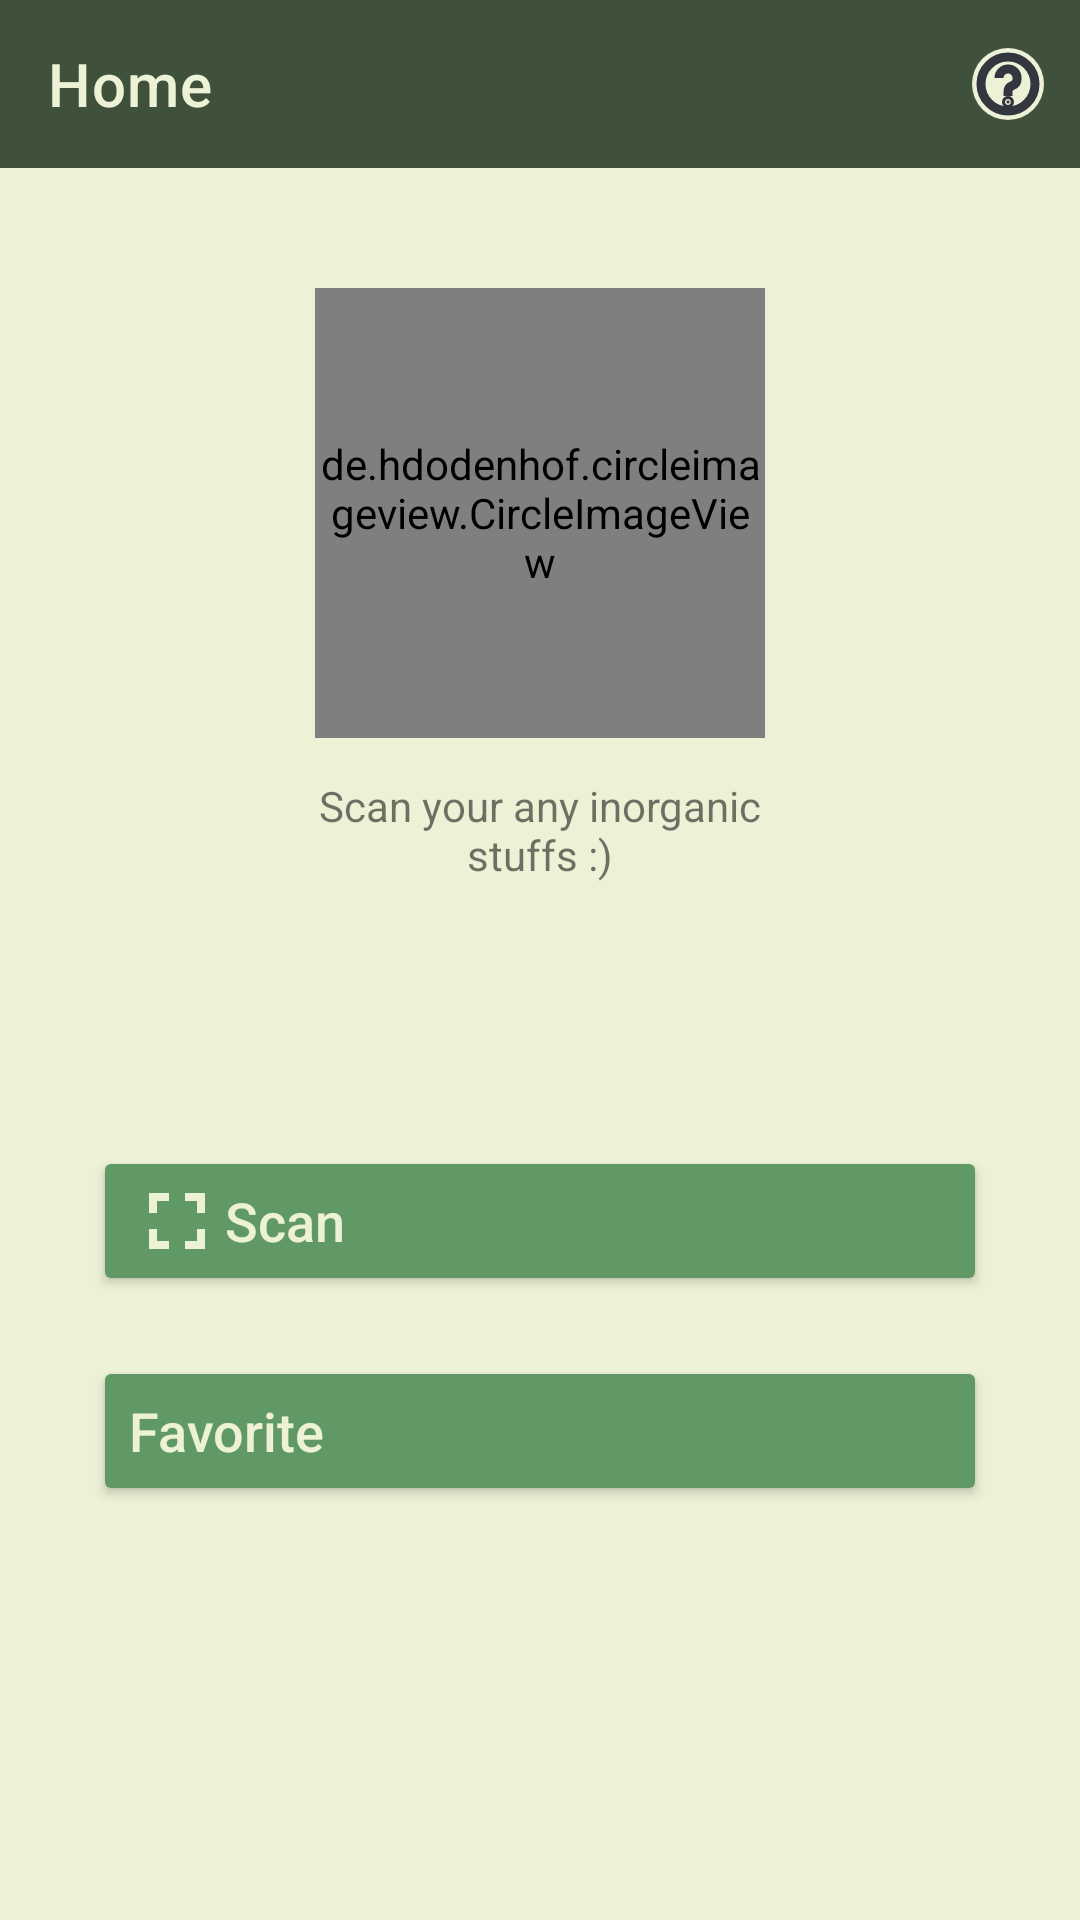

The Android layout XML behind this screen, and the referenced resources:
<!-- AndroidManifest.xml: application theme Theme.InorganicWasteCraftingApp -->
<!-- res/layout/activity_main.xml -->
<?xml version="1.0" encoding="utf-8"?>
<RelativeLayout xmlns:android="http://schemas.android.com/apk/res/android"
    xmlns:app="http://schemas.android.com/apk/res-auto"
    xmlns:tools="http://schemas.android.com/tools"
    android:layout_width="match_parent"
    android:layout_height="match_parent"
    android:background="@color/green_01"
    tools:context=".MainActivity">

    <com.google.android.material.appbar.AppBarLayout
        android:layout_width="match_parent"
        android:layout_height="wrap_content"
        tools:ignore="MissingConstraints">

        <com.google.android.material.appbar.MaterialToolbar
            android:id="@+id/top_bar_tutorial"
            android:layout_width="match_parent"
            android:layout_height="?attr/actionBarSize"
            app:menu="@menu/option_menu"
            app:title="@string/home" />

    </com.google.android.material.appbar.AppBarLayout>


    <de.hdodenhof.circleimageview.CircleImageView
        android:id="@+id/civ_home_image"
        android:layout_width="150dp"
        android:layout_height="150dp"
        android:layout_marginStart="105dp"
        android:layout_marginTop="96dp"
        android:layout_centerHorizontal="true"
        tools:ignore="MissingConstraints"
        tools:src="@drawable/app_icon" />

    <TextView
        android:id="@+id/tv_home_title"
        android:layout_width="match_parent"
        android:layout_height="wrap_content"
        android:layout_marginTop="259dp"
        android:textAlignment="center"
        android:text="@string/scan_any_stuffs" />

    <Button
        android:id="@+id/btn_main_scan"
        android:layout_width="298dp"
        android:layout_height="50dp"
        android:layout_marginTop="382dp"
        android:layout_centerHorizontal="true"
        android:drawableLeft="@drawable/ic_baseline_fullscreen_24"
        android:drawablePadding="0dp"
        android:backgroundTint="@color/green_03"
        android:textColor="@color/green_01"
        android:textSize="18sp"
        android:textAlignment="viewStart"
        android:textAllCaps="false"
        android:text="@string/scan" />

    <Button
        android:id="@+id/btn_main_favorite"
        android:layout_width="298dp"
        android:layout_height="50dp"
        android:layout_marginTop="452dp"
        android:layout_centerHorizontal="true"
        android:drawableLeft="@drawable/ic_baseline_bookmark_outline_green01_24"
        android:backgroundTint="@color/green_03"
        android:textColor="@color/green_01"
        android:textSize="18sp"
        android:textAlignment="viewStart"
        android:textAllCaps="false"
        android:text="@string/favorite" />

</RelativeLayout>
<!-- resources referenced by this layout -->
<resources>
  <color name="green_01">#EDF1D6</color>
  <color name="green_03">#609966</color>
  <!-- drawable app_icon: jpg bitmap (drawable, 3095 bytes) -->
  <!-- drawable ic_baseline_fullscreen_24 (drawable) -->
  <vector android:height="32dp" android:tint="#EDF1D6"
      android:viewportHeight="24" android:viewportWidth="24"
      android:width="32dp" xmlns:android="http://schemas.android.com/apk/res/android">
      <path android:fillColor="@android:color/white" android:pathData="M7,14L5,14v5h5v-2L7,17v-3zM5,10h2L7,7h3L10,5L5,5v5zM17,17h-3v2h5v-5h-2v3zM14,5v2h3v3h2L19,5h-5z"/>
  </vector>
  <string name="favorite">Favorite</string>
  <string name="home">Home</string>
  <string name="scan">Scan</string>
  <string name="scan_any_stuffs">Scan your any inorganic\nstuffs :)</string>
  <style name="Theme.InorganicWasteCraftingApp" parent="Base.Theme.InorganicWasteCraftingApp" />
  <style name="Base.Theme.InorganicWasteCraftingApp" parent="Theme.MaterialComponents.DayNight.DarkActionBar">
          
          <item name="colorPrimary">@color/green_04</item>
          <item name="colorOnPrimary">@color/green_01</item>
          <item name="android:textColorPrimary">@color/green_01</item>
          <item name="android:textColorSecondary">@color/green_01</item>
          <item name="titleTextColor">@color/green_04</item>
      </style>
  <color name="green_04">#40513B</color>
</resources>
